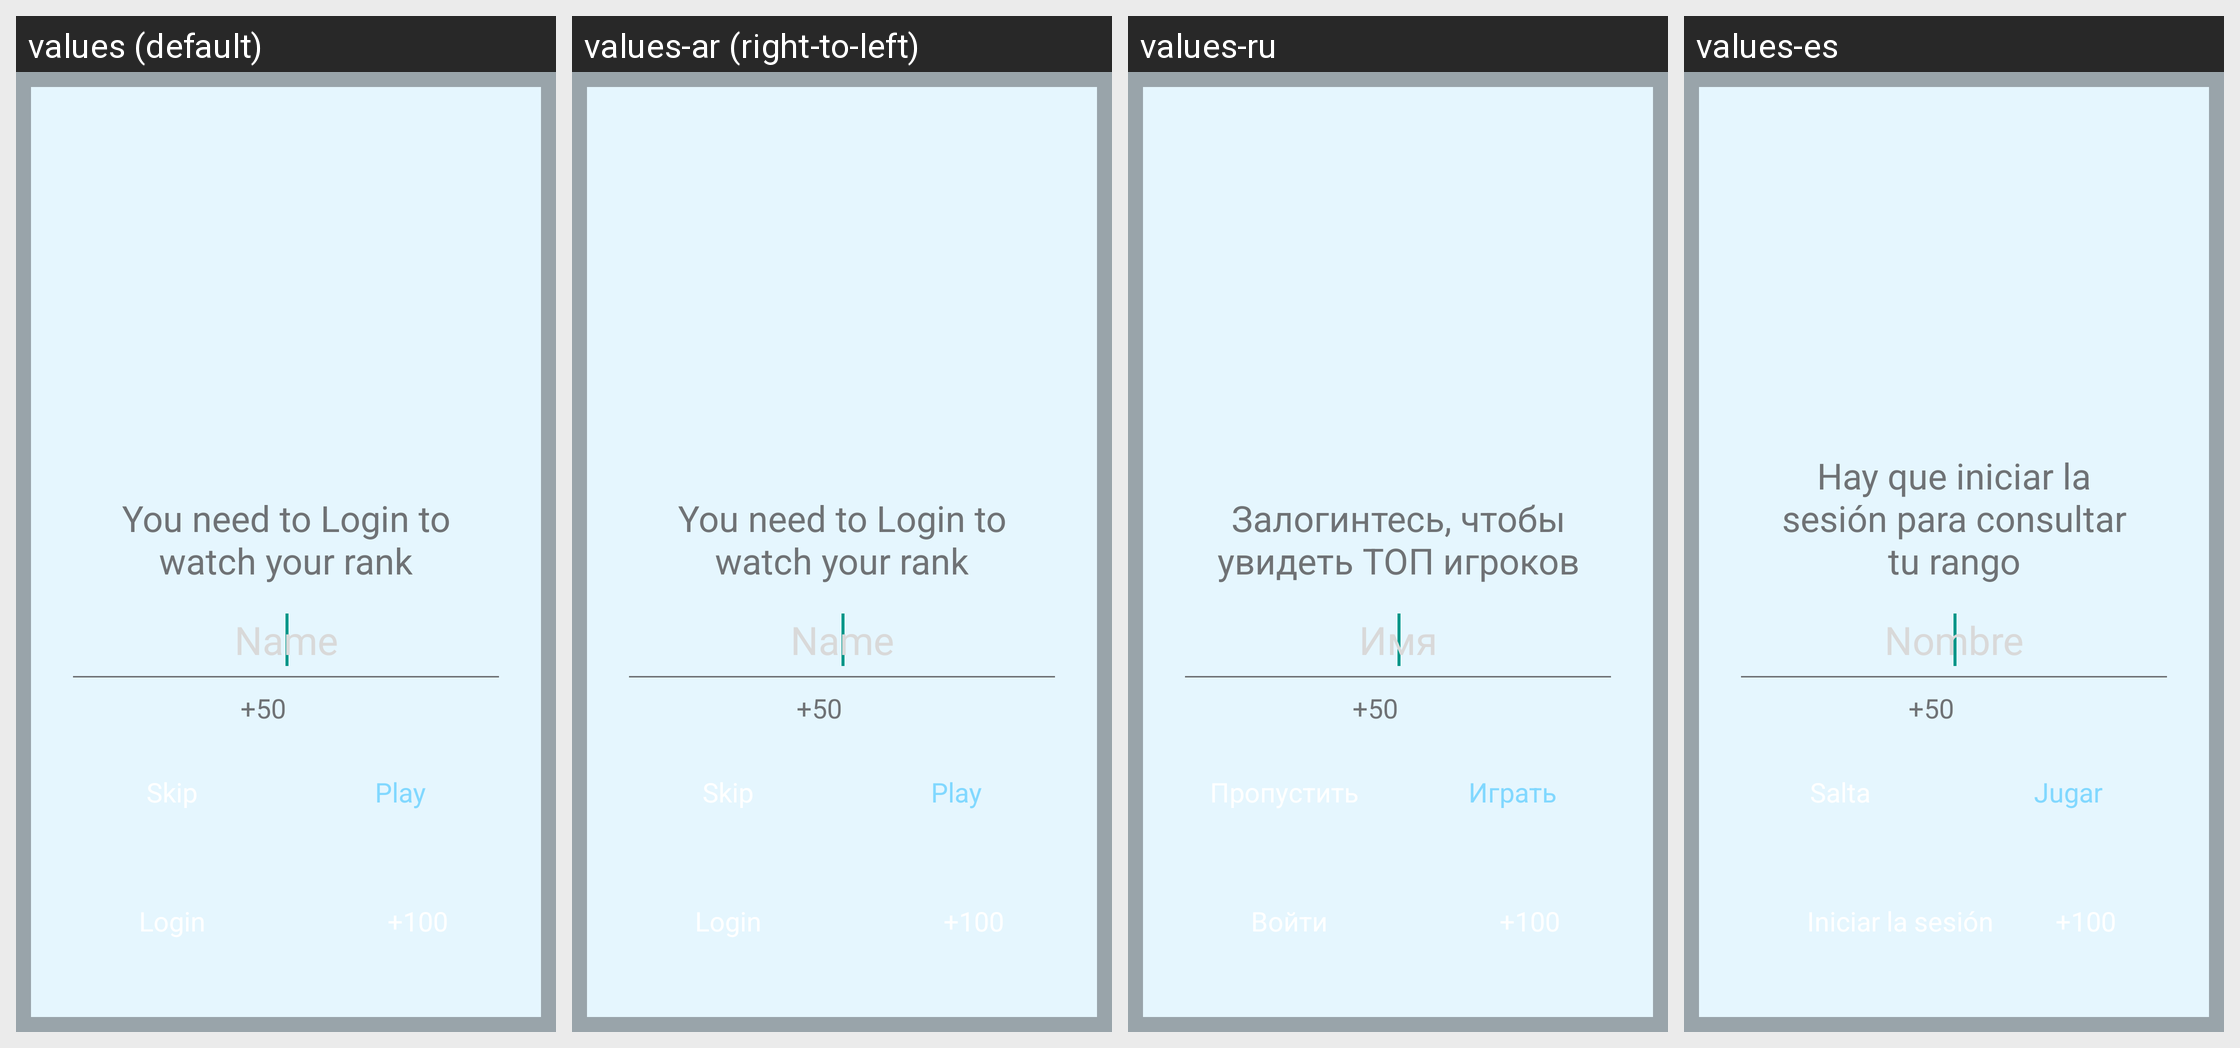

Here is an Android app screen in its default locale and in the app's own translations. Write out the translated-string differences for the strings that appear on this screen.
Android screen res/layout/dialog_lookranks.xml rendered under 4 locales, left to right: values (default), values-ar (right-to-left), values-ru, values-es. Device: Nexus 5 (rendered at 1080×1920; each locale shown at half size, 540×960, under a caption strip naming it); theme GdxTheme.
Other locales in the repository, not shown: values-af, values-bn, values-cs, values-da, values-de, values-el, values-fi, values-fr, values-gu, values-hi, values-hr, values-hu, values-in, values-it, values-ja, values-kn, values-ko, values-ml, values-mr, values-ms, values-nb, values-nl, values-pa, values-pl, values-pt, values-pt-rPT, values-sk, values-sv, values-ta, values-te, values-th, values-tl, values-tr, values-uk, values-vi, values-zh-rCN, values-zh-rHK, values-zh-rTW.
Strings drawn on this screen, with the default value and each locale's value (text and hints the layout hard-codes, and strings that could not be matched under every locale, appear in the picture but are not listed):

dialog_look_ranks
  values: You need to Login to watch your rank
  values-ar: You need to Login to watch your rank  [not translated; the default value is used]
  values-ru: Залогинтесь, чтобы увидеть ТОП игроков
  values-es: Hay que iniciar la sesión para consultar tu rango

hint_nick_name
  values: Name
  values-ar: Name  [not translated; the default value is used]
  values-ru: Имя
  values-es: Nombre

plus50
  values: +50
  values-ar: +50  [not translated; the default value is used]
  values-ru: +50  [not translated; the default value is used]
  values-es: +50  [not translated; the default value is used]

play
  values: Play
  values-ar: Play  [not translated; the default value is used]
  values-ru: Играть
  values-es: Jugar
